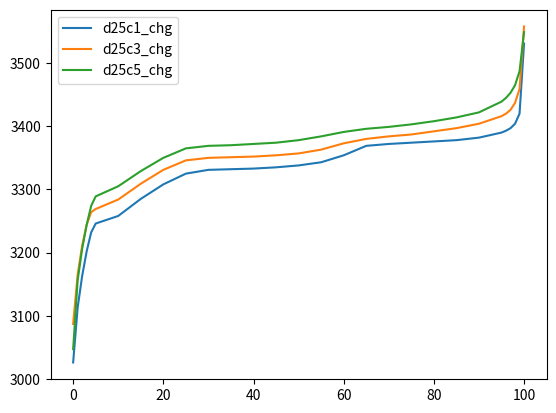
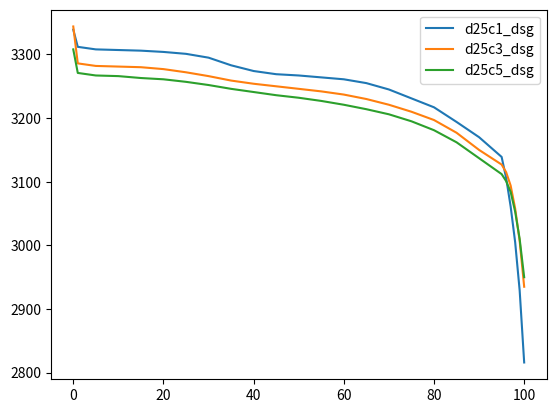

The script that saved these images, in order:
d25c1_chg = [3026, 3113, 3163, 3202, 3232, 3246, 3258, 3285, 3308, 3325, 3331, 3332, 3333, 3335, 3338, 3343, 3354, 3369, 3372, 3374, 3376, 3378, 3382, 3390, 3393, 3397, 3404, 3420, 3531]
d25c3_chg = [3087, 3165, 3211, 3244, 3264, 3269, 3284, 3309, 3331, 3346, 3350, 3351, 3352, 3354, 3357, 3363, 3373, 3380, 3384, 3387, 3392, 3397, 3404, 3416, 3420, 3426, 3437, 3459, 3558]
d25c5_chg = [3047, 3156, 3206, 3244, 3274, 3289, 3305, 3329, 3350, 3365, 3369, 3370, 3372, 3374, 3378, 3384, 3391, 3396, 3399, 3403, 3408, 3414, 3422, 3439, 3445, 3453, 3465, 3487, 3549]

d25c1_dsg = [2816, 2929, 3005, 3061, 3106, 3139, 3170, 3194, 3217, 3231, 3245, 3255, 3261, 3264, 3267, 3269, 3274, 3283, 3295, 3301, 3304, 3306, 3307, 3308, 3309, 3310, 3311, 3312, 3339]
d25c3_dsg = [2935, 3007, 3058, 3094, 3115, 3127, 3150, 3177, 3197, 3210, 3221, 3230, 3237, 3242, 3246, 3250, 3254, 3259, 3266, 3272, 3277, 3280, 3281, 3282, 3283, 3284, 3285, 3286, 3344]
d25c5_dsg = [2950, 3010, 3053, 3084, 3101, 3112, 3137, 3162, 3181, 3195, 3206, 3214, 3221, 3227, 3232, 3236, 3241, 3246, 3252, 3257, 3261, 3263, 3266, 3267, 3268, 3269, 3270, 3271, 3308]

import matplotlib.pyplot as plt

x = [0, 1, 2, 3, 4, 5, 10, 15, 20, 25, 30, 35, 40, 45, 50, 55, 60, 65, 70, 75, 80, 85, 90, 95, 96, 97, 98, 99, 100]

plt.figure()
plt.plot(x, d25c1_chg, label='d25c1_chg')
plt.plot(x, d25c3_chg, label='d25c3_chg')
plt.plot(x, d25c5_chg, label='d25c5_chg')
plt.legend()

plt.figure()
plt.plot(x, d25c1_dsg[::-1], label='d25c1_dsg')
plt.plot(x, d25c3_dsg[::-1], label='d25c3_dsg')
plt.plot(x, d25c5_dsg[::-1], label='d25c5_dsg')
plt.legend()


plt.show()


